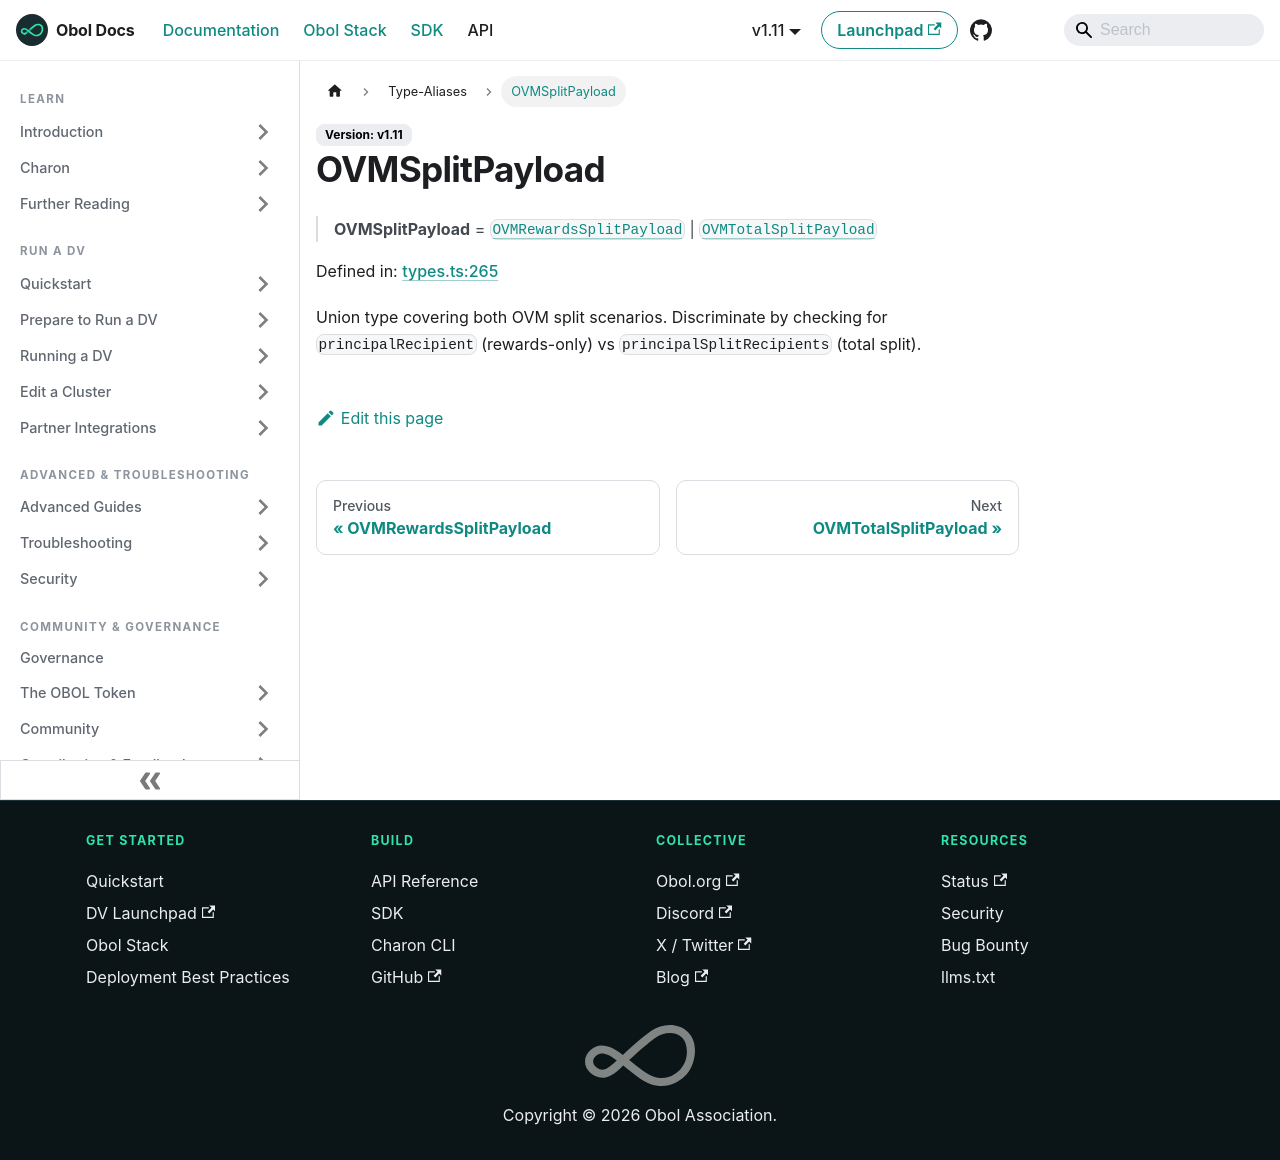

repository: ObolNetwork/obol-docs · page: sdk/type-aliases/ovmsplitpayload.html · generator: docusaurus

---
sidebar_label: "OVMSplitPayload"
slug: /sdk/type-aliases/ovmsplitpayload
---

# OVMSplitPayload

> **OVMSplitPayload** = [`OVMRewardsSplitPayload`](OVMRewardsSplitPayload.md) \| [`OVMTotalSplitPayload`](OVMTotalSplitPayload.md)

Defined in: [types.ts:265](https://github.com/ObolNetwork/obol-sdk/blob/cf0106cb36847b1c3a84065e90778e6a094e3577/src/types.ts#L265)

Union type covering both OVM split scenarios.
Discriminate by checking for `principalRecipient` (rewards-only) vs
`principalSplitRecipients` (total split).
